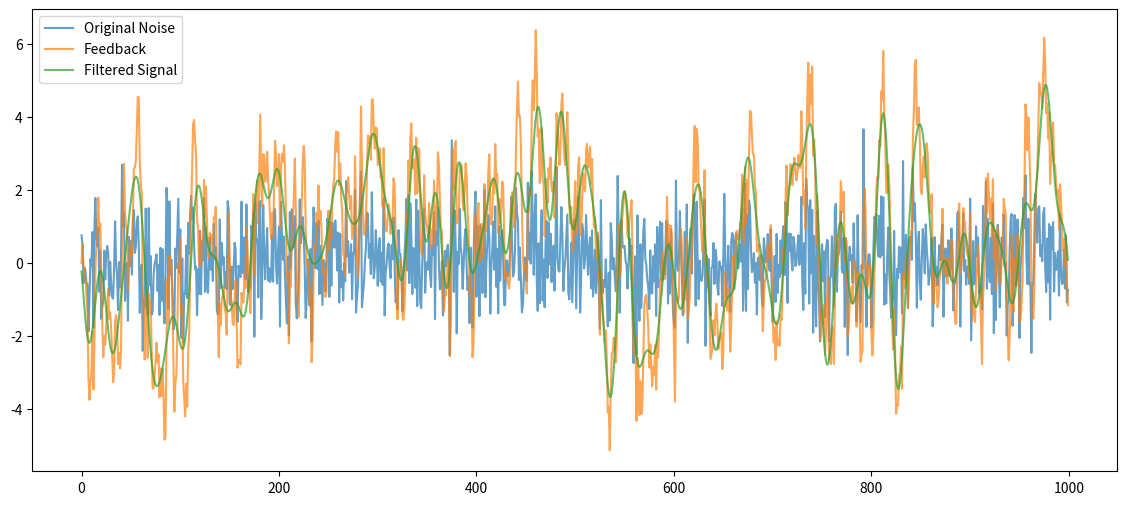

Source code (Python):
import numpy as np
import matplotlib.pyplot as plt

# Define the number of samples and initialize a noise array
num_samples = 1000
noise = np.random.randn(num_samples)

alpha = 0.9
feedback = np.zeros_like(noise)
for i in range(1, num_samples):
    feedback[i] = alpha * feedback[i-1] + noise[i]

# Apply FFT
fft_values = np.fft.fft(feedback)

# Apply a simple low-pass filter
cutoff = 50  # Cutoff frequency
fft_values[cutoff:-cutoff] = 0

# Apply Inverse FFT
filtered_signal = np.fft.ifft(fft_values)

plt.figure(figsize=(14, 6))
plt.plot(noise, label='Original Noise', alpha=0.7)
plt.plot(feedback, label='Feedback', alpha=0.7)
plt.plot(filtered_signal, label='Filtered Signal', alpha=0.7)
plt.legend()
plt.show()
